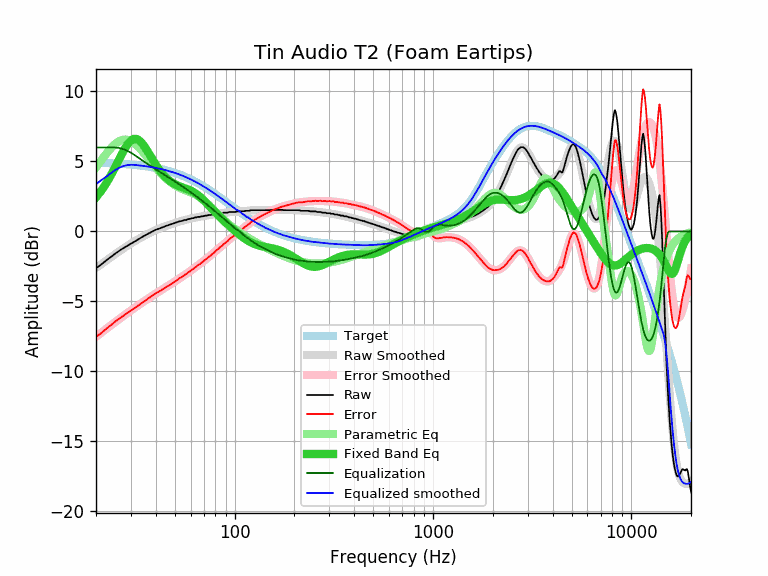

Data behind this chart, as committed beside it:
equalization, equalized_raw, equalized_smoothed, error, error_smoothed, frequency, parametric_eq, raw, smoothed, target
6.00, 3.38, 3.39, -7.53, -7.52, 20, 2.44, -2.62, -2.61, 4.91
6.00, 3.58, 3.61, -7.32, -7.29, 21, 2.81, -2.42, -2.39, 4.90
6.00, 3.81, 3.82, -7.08, -7.08, 22, 3.21, -2.19, -2.18, 4.89
6.00, 4.03, 4.02, -6.85, -6.87, 23, 3.65, -1.97, -1.98, 4.88
6.00, 4.22, 4.20, -6.65, -6.66, 24, 4.12, -1.78, -1.80, 4.87
6.00, 4.42, 4.38, -6.43, -6.47, 25, 4.60, -1.58, -1.62, 4.86
5.97, 4.56, 4.53, -6.26, -6.29, 26, 5.08, -1.42, -1.45, 4.84
5.92, 4.66, 4.63, -6.09, -6.11, 27, 5.54, -1.26, -1.29, 4.83
5.84, 4.71, 4.70, -5.94, -5.95, 28, 5.94, -1.13, -1.14, 4.81
5.74, 4.74, 4.75, -5.79, -5.79, 29, 6.27, -1.00, -0.99, 4.80
5.63, 4.76, 4.76, -5.65, -5.64, 30, 6.50, -0.87, -0.86, 4.78
5.50, 4.74, 4.76, -5.52, -5.50, 31, 6.61, -0.76, -0.74, 4.76
5.36, 4.72, 4.74, -5.38, -5.36, 32, 6.61, -0.64, -0.62, 4.74
5.23, 4.70, 4.72, -5.25, -5.23, 33, 6.51, -0.53, -0.51, 4.72
5.10, 4.69, 4.70, -5.12, -5.10, 34, 6.33, -0.42, -0.41, 4.70
4.98, 4.67, 4.67, -4.98, -4.98, 35, 6.10, -0.31, -0.31, 4.67
4.87, 4.65, 4.65, -4.87, -4.87, 36, 5.83, -0.22, -0.22, 4.65
4.75, 4.63, 4.62, -4.75, -4.75, 37, 5.56, -0.13, -0.13, 4.62
4.65, 4.61, 4.60, -4.64, -4.65, 38, 5.28, -0.04, -0.05, 4.60
4.54, 4.58, 4.57, -4.53, -4.54, 39, 5.02, 0.04, 0.03, 4.57
4.44, 4.56, 4.54, -4.42, -4.44, 40, 4.78, 0.12, 0.10, 4.54
4.34, 4.51, 4.51, -4.34, -4.34, 41, 4.55, 0.17, 0.17, 4.51
4.25, 4.47, 4.48, -4.26, -4.25, 42, 4.35, 0.22, 0.23, 4.48
4.16, 4.44, 4.44, -4.16, -4.16, 43, 4.16, 0.28, 0.29, 4.44
4.07, 4.40, 4.41, -4.08, -4.07, 44, 4.00, 0.33, 0.34, 4.41
3.98, 4.37, 4.38, -3.98, -3.98, 45, 3.85, 0.39, 0.39, 4.38
3.90, 4.33, 4.34, -3.91, -3.90, 46, 3.73, 0.43, 0.44, 4.34
3.82, 4.30, 4.30, -3.82, -3.82, 47, 3.62, 0.48, 0.49, 4.30
3.73, 4.26, 4.26, -3.74, -3.73, 48, 3.53, 0.52, 0.53, 4.26
3.65, 4.21, 4.22, -3.66, -3.65, 49, 3.44, 0.56, 0.57, 4.22
3.57, 4.18, 4.18, -3.57, -3.57, 50, 3.38, 0.61, 0.61, 4.18
3.49, 4.14, 4.14, -3.49, -3.49, 51, 3.31, 0.65, 0.65, 4.14
3.41, 4.11, 4.10, -3.41, -3.41, 52, 3.26, 0.69, 0.68, 4.10
3.34, 4.07, 4.05, -3.32, -3.34, 53, 3.22, 0.73, 0.72, 4.05
3.26, 4.00, 4.01, -3.27, -3.26, 54, 3.17, 0.74, 0.75, 4.01
3.18, 3.96, 3.96, -3.18, -3.18, 55, 3.13, 0.78, 0.78, 3.96
3.11, 3.93, 3.92, -3.10, -3.11, 56, 3.09, 0.82, 0.81, 3.92
3.03, 3.85, 3.87, -3.05, -3.03, 57, 3.05, 0.82, 0.84, 3.87
2.95, 3.83, 3.82, -2.95, -2.95, 58, 3.01, 0.87, 0.87, 3.82
2.88, 3.77, 3.77, -2.88, -2.88, 59, 2.97, 0.89, 0.89, 3.77
2.81, 3.72, 3.73, -2.81, -2.81, 60, 2.92, 0.91, 0.92, 3.73
2.73, 3.69, 3.68, -2.72, -2.73, 61, 2.87, 0.95, 0.94, 3.68
2.66, 3.61, 3.62, -2.67, -2.66, 62, 2.81, 0.95, 0.96, 3.62
2.59, 3.59, 3.57, -2.57, -2.59, 63, 2.75, 1.00, 0.99, 3.57
2.52, 3.52, 3.52, -2.52, -2.52, 64, 2.68, 1.00, 1.01, 3.52
2.45, 3.49, 3.47, -2.43, -2.45, 65, 2.61, 1.04, 1.02, 3.47
2.38, 3.42, 3.42, -2.38, -2.38, 66, 2.54, 1.04, 1.04, 3.42
2.30, 3.35, 3.36, -2.32, -2.30, 67, 2.46, 1.04, 1.06, 3.36
2.24, 3.32, 3.31, -2.23, -2.24, 68, 2.38, 1.08, 1.08, 3.31
2.17, 3.25, 3.26, -2.18, -2.17, 69, 2.30, 1.08, 1.09, 3.26
2.10, 3.20, 3.20, -2.10, -2.10, 70, 2.21, 1.10, 1.11, 3.20
2.03, 3.16, 3.15, -2.02, -2.03, 71, 2.13, 1.13, 1.12, 3.15
1.96, 3.09, 3.10, -1.96, -1.96, 72, 2.04, 1.13, 1.14, 3.10
1.89, 3.04, 3.04, -1.89, -1.89, 73, 1.95, 1.15, 1.15, 3.04
1.82, 3.00, 2.99, -1.82, -1.82, 74, 1.86, 1.17, 1.16, 2.99
1.76, 2.93, 2.93, -1.76, -1.76, 75, 1.78, 1.17, 1.18, 2.93
1.69, 2.87, 2.88, -1.70, -1.69, 76, 1.69, 1.18, 1.19, 2.88
1.62, 2.83, 2.82, -1.61, -1.62, 77, 1.61, 1.21, 1.21, 2.82
1.55, 2.76, 2.77, -1.56, -1.55, 78, 1.52, 1.21, 1.22, 2.77
1.49, 2.70, 2.72, -1.50, -1.49, 79, 1.44, 1.21, 1.23, 2.72
... 553 more rows
